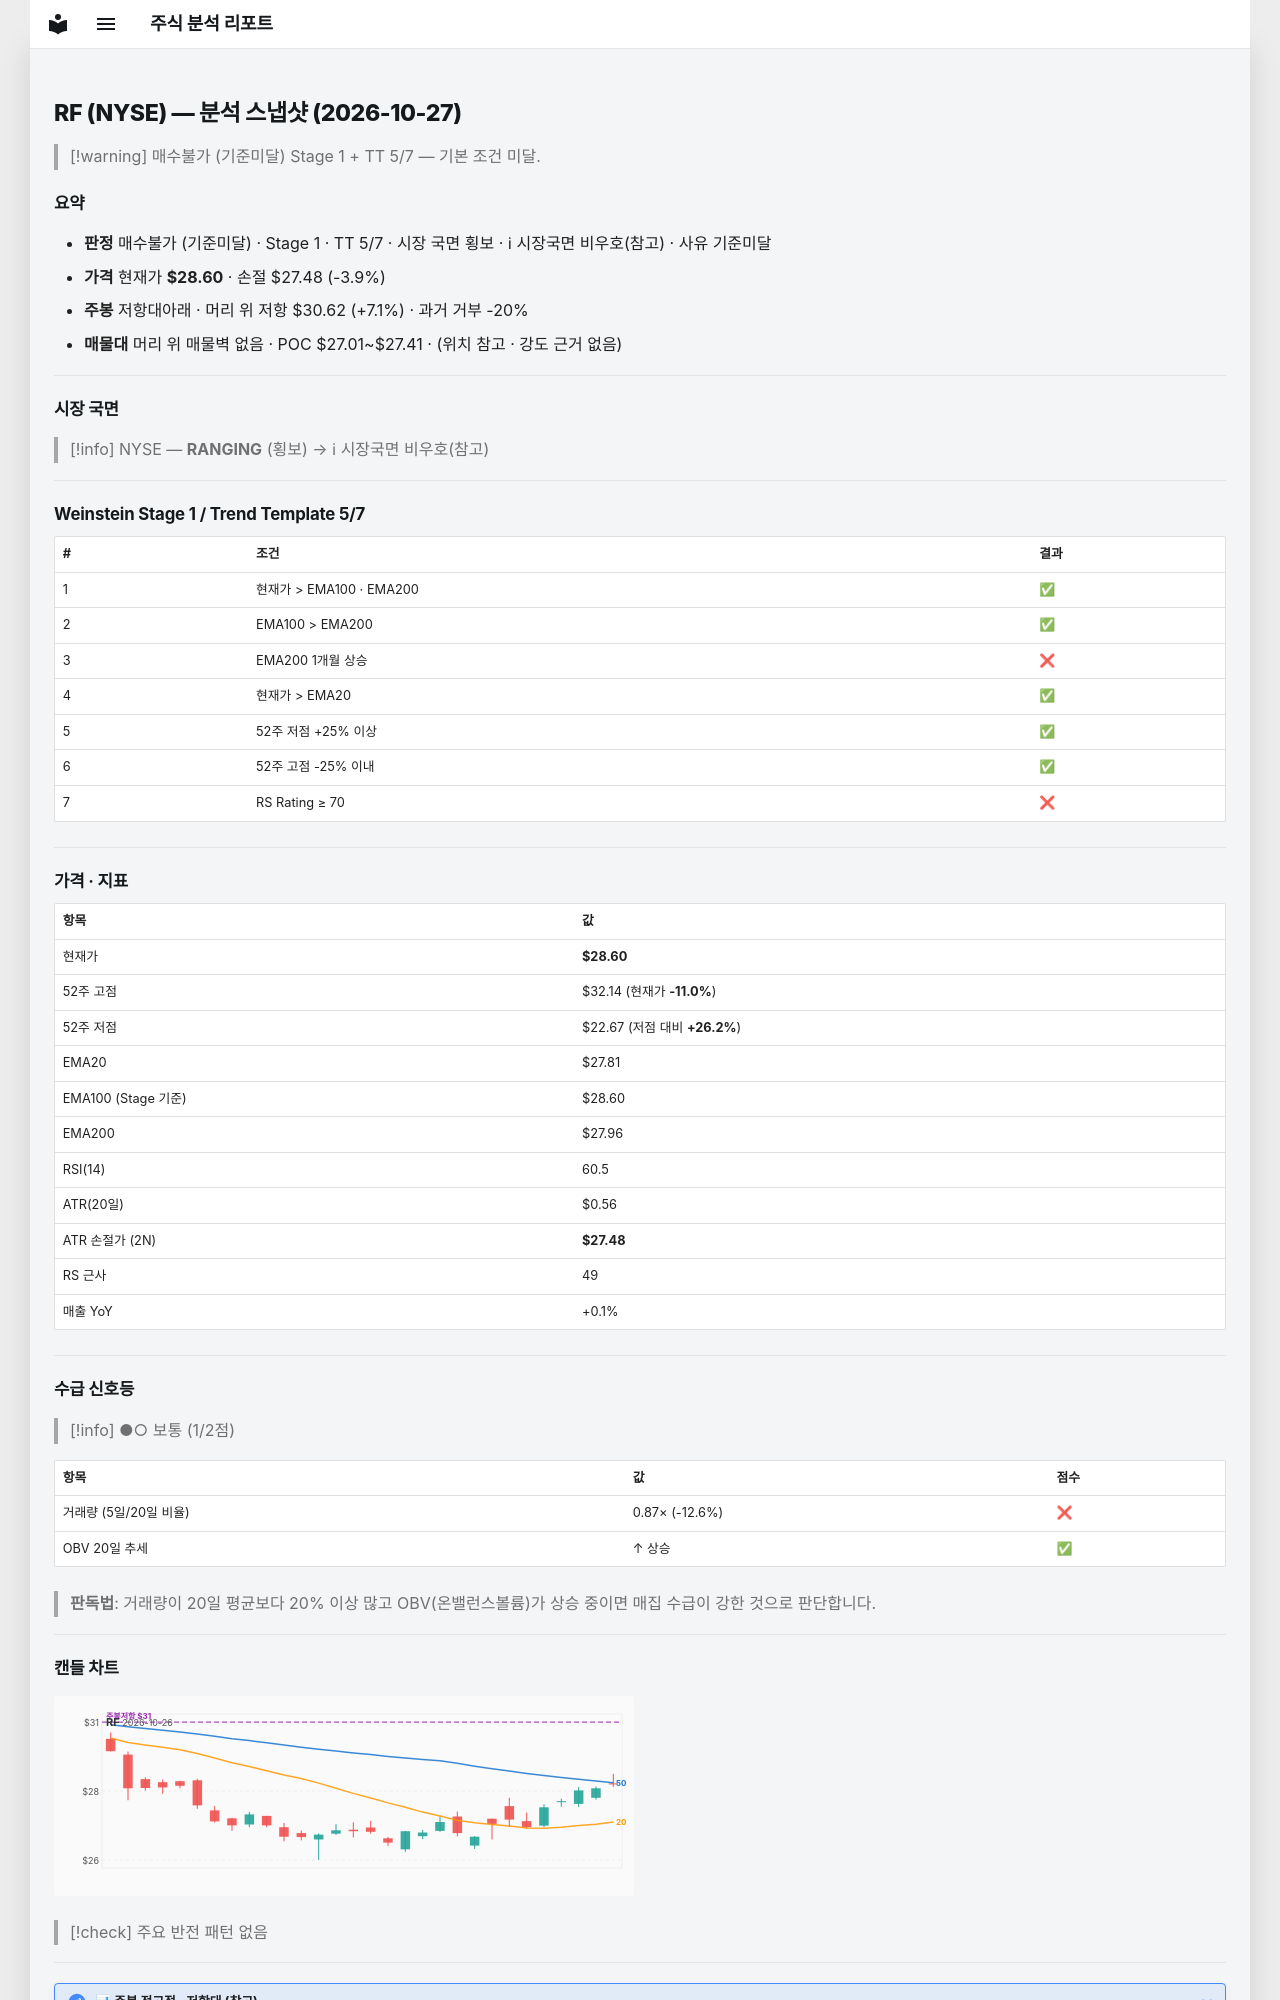

repository: soloandco/stock-reports · page: snapshots/RF-2026-10-27/index.html · generator: mkdocs

---
type: analysis-snapshot
title: RF 분석 스냅샷
ticker: RF
market: NYSE
created: 2026-10-27
updated: 2026-10-27
bar-date: 2026-10-26
verdict: 매수불가
verdict-reason: 기준미달
real-rr: 1.79
sma50-gap-pct: 2.9
weekly-position: 저항대아래
weekly-overhead-price: 30.62
weekly-overhead-pct: 7.1
stage: 1
trend-template-score: 5
tt-max: 7
ma-set: ema-20-100-200
price: 28.604999542236328
stop-price: 27.477020619283667
market-regime: RANGING
supply-demand-score: 1/2
supply-demand-label: 보통
status: tracking
tags:
  - stock-agent
  - watchlist
  - RF
  - analysis
related:
  - "[[analysis-template]]"
---

# RF (NYSE) — 분석 스냅샷 (2026-10-27)

> [!warning] 매수불가 (기준미달)
> Stage 1 + TT 5/7 — 기본 조건 미달.

## 요약

- **판정** 매수불가 (기준미달) · Stage 1 · TT 5/7 · 시장 국면 횡보 · ℹ 시장국면 비우호(참고) · 사유 기준미달
- **가격** 현재가 **$28.60** · 손절 $27.48 (-3.9%)
- **주봉** 저항대아래 · 머리 위 저항 $30.62 (+7.1%) · 과거 거부 -20%
- **매물대** 머리 위 매물벽 없음 · POC $27.01~$27.41 · (위치 참고 · 강도 근거 없음)

---

## 시장 국면

> [!info] NYSE — **RANGING** (횡보) → ℹ 시장국면 비우호(참고)

---

## Weinstein Stage 1 / Trend Template 5/7

| # | 조건 | 결과 |
|---|------|------|
| 1 | 현재가 > EMA100 · EMA200 | ✅ |
| 2 | EMA100 > EMA200 | ✅ |
| 3 | EMA200 1개월 상승 | ❌ |
| 4 | 현재가 > EMA20 | ✅ |
| 5 | 52주 저점 +25% 이상 | ✅ |
| 6 | 52주 고점 -25% 이내 | ✅ |
| 7 | RS Rating ≥ 70 | ❌ |

---

## 가격 · 지표

| 항목 | 값 |
|------|---|
| 현재가 | **$28.60** |
| 52주 고점 | $32.14 (현재가 **-11.0%**) |
| 52주 저점 | $22.67 (저점 대비 **+26.2%**) |
| EMA20 | $27.81 |
| EMA100 (Stage 기준) | $28.60 |
| EMA200 | $27.96 |
| RSI(14) | 60.5 |
| ATR(20일) | $0.56 |
| ATR 손절가 (2N) | **$27.48** |
| RS 근사 | 49 |
| 매출 YoY | +0.1% |

---
## 수급 신호등

> [!info] ●○ 보통 (1/2점)

| 항목 | 값 | 점수 |
|------|------|------|
| 거래량 (5일/20일 비율) | 0.87× (-12.6%) | ❌ |
| OBV 20일 추세 | ↑ 상승 | ✅ |

> **판독법**: 거래량이 20일 평균보다 20% 이상 많고 OBV(온밸런스볼륨)가 상승 중이면 매집 수급이 강한 것으로 판단합니다.

---
